Run: headless pygame with SDL's dummy video driver; simulated clock (each Clock.tick advances the game by its frame time, no real sleeping); random seed 0; keys injected as events and as key.get_pressed() state; no mouse input.
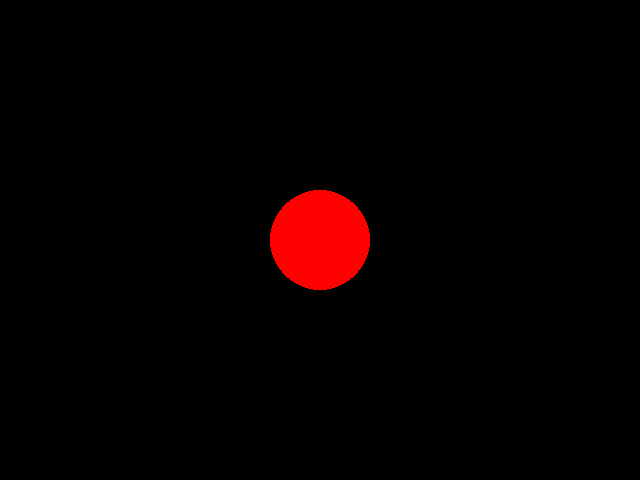
Frame 1 of 4 · flips 1–60 · no input
Frame 2 of 4 · flips 61–180 · tapped SPACE, RETURN · held RIGHT (→), D · screen unchanged from frame 1, image omitted
Frame 3 of 4 · flips 181–300 · held DOWN (↓), S · screen unchanged from frame 2, image omitted
Frame 4 of 4 · flips 301–420 · held LEFT (←), A, UP (↑), W · screen unchanged from frame 3, image omitted

The pygame program that drew these frames:


import pygame

pygame.init()
screen = pygame.display.set_mode((640, 480))
clock = pygame.time.Clock()

def main():
    running = True
    while running:
        for event in pygame.event.get():
            if event.type == pygame.QUIT:
                running = False

        screen.fill((0,0,0))
        pygame.draw.circle(screen, (255,0,0), (320,240), 50)  # пример отрисовки
        pygame.display.flip()

        clock.tick(60)
main()
